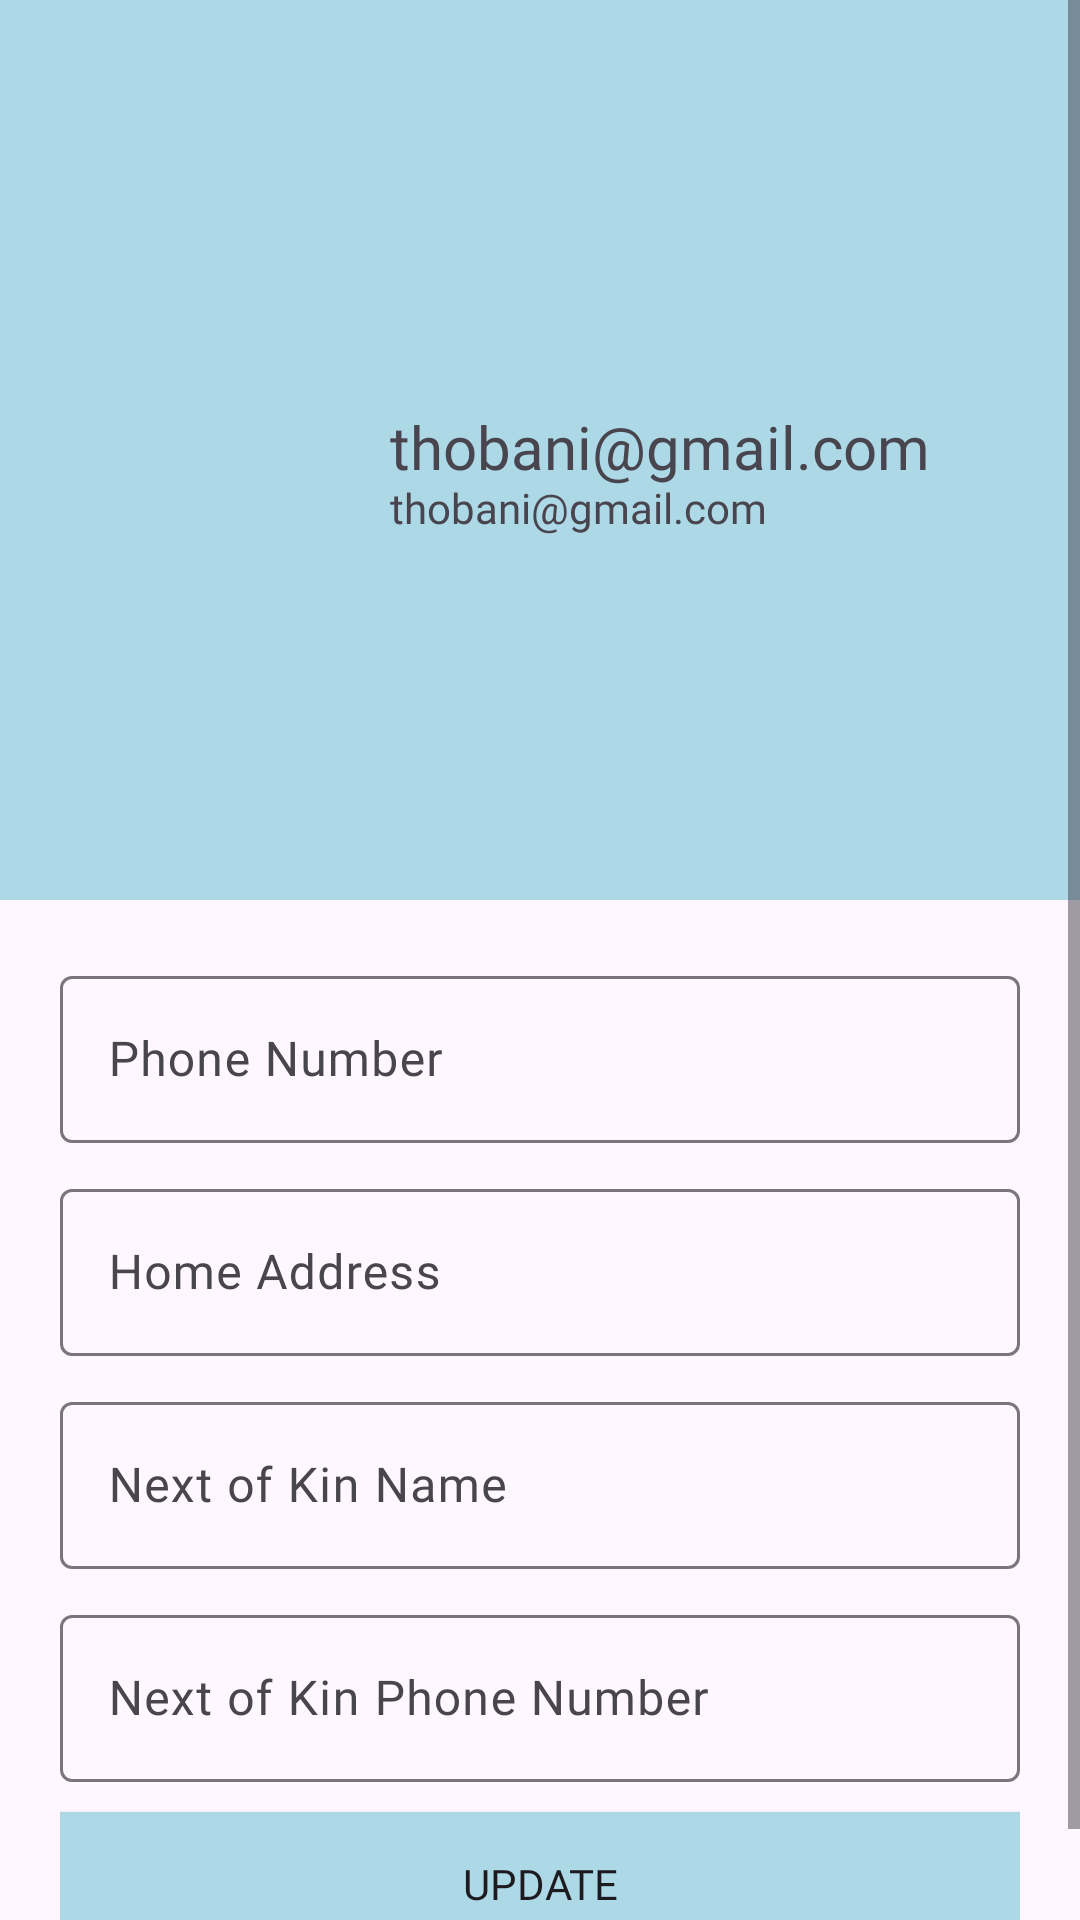

The Android layout XML behind this screen, and the referenced resources:
<!-- AndroidManifest.xml: application theme Theme.DutHealthApp -->
<!-- res/layout/activity_user_profile.xml -->
<?xml version="1.0" encoding="utf-8"?>
<ScrollView xmlns:android="http://schemas.android.com/apk/res/android"
    xmlns:app="http://schemas.android.com/apk/res-auto"
    xmlns:tools="http://schemas.android.com/tools"
    android:id="@+id/main"
    android:layout_width="match_parent"
    android:layout_height="match_parent"
    tools:context=".UserProfile">
    <LinearLayout
        android:layout_width="match_parent"
        android:layout_height="match_parent"
        android:orientation="vertical">



        <RelativeLayout
            android:layout_width="match_parent"
            android:layout_height="300dp"
            android:background="#ADD8E6"
            android:padding="20dp">
            <ImageView
                android:id="@+id/profile_image"
                android:layout_width="100dp"
                android:layout_height="100dp"
                android:src="@drawable/png_transparent_computer_icons_user_profile_circle_abstract_miscellaneous_rim_account"
                android:layout_centerVertical="true"/>

            <TextView
                android:id="@+id/full_name"
                android:layout_width="wrap_content"
                android:layout_height="wrap_content"
                android:text="thobani@gmail.com"
                android:textSize="20sp"
                android:fontFamily="@font/bangers"
                android:layout_toRightOf="@+id/profile_image"
                android:includeFontPadding="false"
                android:layout_centerVertical="true"
                android:layout_marginLeft="10dp"/>

            <TextView
                android:id="@+id/email_add"
                android:layout_width="wrap_content"
                android:layout_height="wrap_content"
                android:text="thobani@gmail.com"
                android:textSize="14sp"
                android:includeFontPadding="false"
                android:fontFamily="@font/anticr"
                android:layout_toRightOf="@+id/profile_image"
                android:layout_below="@+id/full_name"
                android:layout_marginLeft="10dp"/>
        </RelativeLayout>

        <LinearLayout
            android:layout_width="match_parent"
            android:layout_height="wrap_content"
            android:orientation="vertical"
            android:padding="20dp">


            <com.google.android.material.textfield.TextInputLayout
                android:layout_width="match_parent"
                android:layout_height="wrap_content"
                android:hint="Phone Number"
                android:layout_marginBottom="10dp">

                <com.google.android.material.textfield.TextInputEditText
                    android:layout_width="match_parent"
                    android:id="@+id/phone_number"
                    android:inputType="phone"
                    android:fontFamily="@font/anticr"
                    android:layout_height="wrap_content">

                </com.google.android.material.textfield.TextInputEditText>
            </com.google.android.material.textfield.TextInputLayout>

            <com.google.android.material.textfield.TextInputLayout
                android:layout_width="match_parent"
                android:layout_height="wrap_content"
                android:hint="Home Address"
                android:layout_marginBottom="10dp">

                <com.google.android.material.textfield.TextInputEditText
                    android:layout_width="match_parent"
                    android:id="@+id/address"
                    android:inputType="text"
                    android:fontFamily="@font/anticr"
                    android:layout_height="wrap_content" />
            </com.google.android.material.textfield.TextInputLayout>

            
            <com.google.android.material.textfield.TextInputLayout
                android:layout_width="match_parent"
                android:layout_height="wrap_content"
                android:hint="Next of Kin Name"
                android:layout_marginBottom="10dp">

                <com.google.android.material.textfield.TextInputEditText
                    android:layout_width="match_parent"
                    android:id="@+id/next_of_kin_name"
                    android:inputType="textPersonName"
                    android:fontFamily="@font/anticr"
                    android:layout_height="wrap_content" />
            </com.google.android.material.textfield.TextInputLayout>

            
            <com.google.android.material.textfield.TextInputLayout
                android:layout_width="match_parent"
                android:layout_height="wrap_content"
                android:hint="Next of Kin Phone Number"
                android:layout_marginBottom="10dp">

                <com.google.android.material.textfield.TextInputEditText
                    android:layout_width="match_parent"
                    android:id="@+id/next_of_kin_phone_number"
                    android:inputType="phone"
                    android:fontFamily="@font/anticr"
                    android:layout_height="wrap_content" />
            </com.google.android.material.textfield.TextInputLayout>

            <Button
                android:id="@+id/update_button"
                android:layout_width="match_parent"
                android:layout_height="wrap_content"
                android:text="Update"
                android:fontFamily="@font/bangers"
                android:background="#ADD8E6"/>

        </LinearLayout>
    </LinearLayout>
</ScrollView>
<!-- resources referenced by this layout -->
<resources>
  <style name="Theme.DutHealthApp" parent="Theme.MaterialComponents.DayNight.NoActionBar">
          
          <item name="colorPrimary">#ADD8E6</item>
          <item name="colorPrimaryVariant">@color/purple_700</item>
          <item name="colorOnPrimary">@color/white</item>
          
          <item name="colorSecondary">@color/teal_200</item>
          <item name="colorSecondaryVariant">@color/teal_700</item>
          <item name="colorOnSecondary">@color/black</item>
          
          <item name="android:statusBarColor">?attr/colorPrimaryVariant</item>
          
      </style>
  <!-- not gathered from this repository: default colours our renderer supplied (Android Studio template values) -->
  <color name="purple_700">#FF3700B3</color>
  <color name="teal_200">#FF03DAC5</color>
  <color name="teal_700">#FF018786</color>
  <color name="black">#FF000000</color>
  <color name="white">#FFFFFFFF</color>
</resources>
